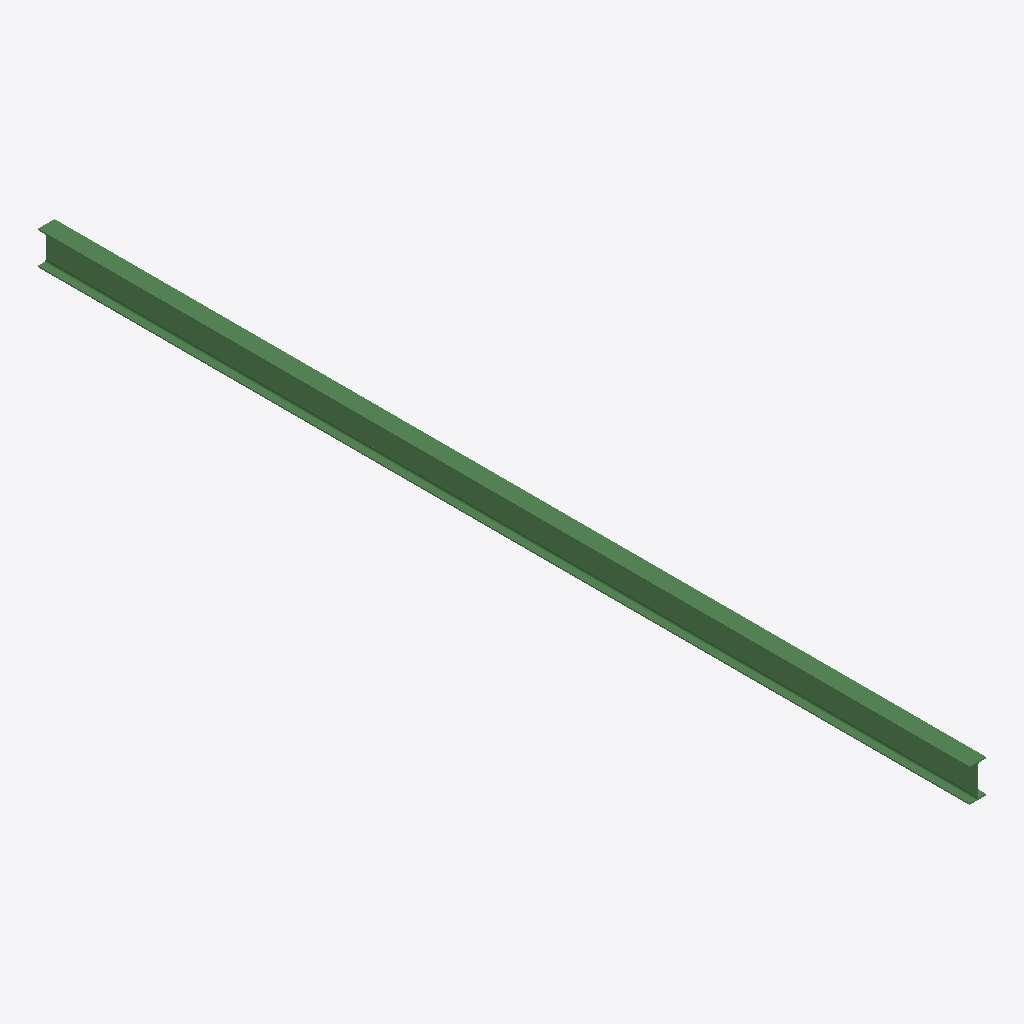
Isometric view of an IFC building model (IFC-SPF (STEP), schema IFC2X3, length unit millimetre), seen from the south-west, elements coloured by IFC class: 1 beam (green).
Extent 0.1 m × 7.5 m × 0.3 m (x, y, z). Storeys (1): Undefined at 0.00 m. Elements (1): 1 IfcBeam.

HEADER;
FILE_DESCRIPTION(('ViewDefinition[AISC_Steel_Detailing]','Option [BaseQuantities:Off]','Option [GridExport:On]','Option [Assemblies:Off]','Option [Bolts:On]','Option [Rebars:On]','Option [PourObjects:Off]','Option [Welds:On]','Option [SurfaceTreatments:On]','Option [LocationBy:0]','Option [ViewColors:Off]','Option [SectionedSpine:Off]','[2 more]'),'2;1');
FILE_NAME('b_726_Qty_1.ifc','2026-05-16T11:53:02',('GIOVANNIPC\\gcorrea'),('Structural Designer'),'IFC Database version: Work','Tekla Structures 2020 Service Pack 5, IFC Export','');
FILE_SCHEMA(('IFC2X3'));
ENDSEC;
DATA;
#37=IFCPROJECT('2G7ZFDNE16yBDU14FA92Me',#5,'Proyecto',$,$,$,$,(#11),#36);
#39=IFCSITE('2xvEzEinjBTea80yOTcujY',#5,'Obra',$,$,#38,$,$,.ELEMENT.,$,$,$,$,$);
#41=IFCBUILDING('0OlbMFSNT2I8BghlC$TEWO',#5,'Undefined',$,$,#40,$,$,.ELEMENT.,$,$,$);
#43=IFCBUILDINGSTOREY('29hdEUCErFze9E_VIAceOd',#5,'Undefined',$,$,#42,$,$,.ELEMENT.,0.0);
#59=IFCBEAM('1SspmCFIH8Fv9$_mwYDgga',#44,'BEAM','IPE270','IPE270',#48,#58,'ID5cdb3c0c-3d24-483f-927f-fb0ea236aaa4');
ENDSEC;
